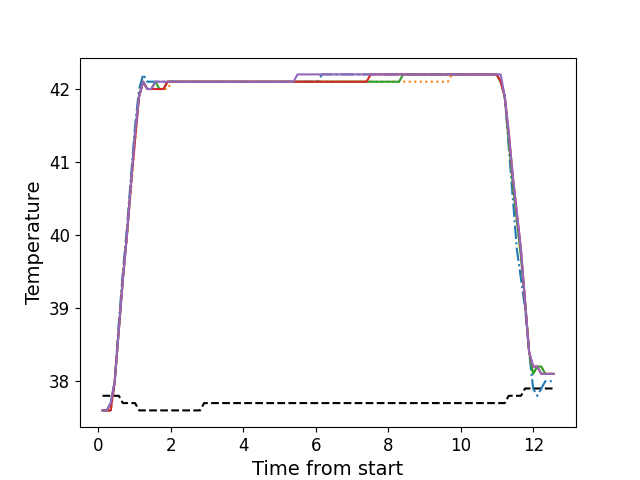

The table this chart was drawn from, first rows:
, times, neutral, z1, z2, z3, z4, z5
0, 0.1166, 37.8, 37.6, 37.6, 37.6, 37.6, 37.6
1, 0.2292, 37.8, 37.6, 37.6, 37.6, 37.6, 37.6
2, 0.3409, 37.8, 37.6, 37.6, 37.7, 37.6, 37.7
3, 0.4535, 37.8, 38.0, 38.0, 38.0, 38.0, 38.0
4, 0.5651, 37.8, 38.8, 38.7, 38.7, 38.7, 38.7
5, 0.6777, 37.7, 39.5, 39.4, 39.4, 39.4, 39.4
6, 0.7894, 37.7, 40.1, 40.0, 40.0, 40.0, 40.0
7, 0.901, 37.7, 40.8, 40.6, 40.7, 40.7, 40.7
8, 1.014, 37.7, 41.5, 41.3, 41.4, 41.3, 41.4
9, 1.125, 37.6, 42.0, 41.9, 41.9, 41.9, 41.9
10, 1.238, 37.6, 42.2, 42.1, 42.1, 42.1, 42.1
11, 1.349, 37.6, 42.1, 42.0, 42.0, 42.0, 42.0
12, 1.462, 37.6, 42.1, 42.0, 42.0, 42.0, 42.0
13, 1.574, 37.6, 42.1, 42.0, 42.1, 42.0, 42.1
14, 1.686, 37.6, 42.1, 42.0, 42.0, 42.0, 42.1
15, 1.798, 37.6, 42.1, 42.0, 42.0, 42.0, 42.1
16, 1.911, 37.6, 42.1, 42.0, 42.1, 42.1, 42.1
17, 2.022, 37.6, 42.1, 42.1, 42.1, 42.1, 42.1
18, 2.134, 37.6, 42.1, 42.1, 42.1, 42.1, 42.1
19, 2.246, 37.6, 42.1, 42.1, 42.1, 42.1, 42.1
20, 2.358, 37.6, 42.1, 42.1, 42.1, 42.1, 42.1
21, 2.47, 37.6, 42.1, 42.1, 42.1, 42.1, 42.1
22, 2.583, 37.6, 42.1, 42.1, 42.1, 42.1, 42.1
23, 2.695, 37.6, 42.1, 42.1, 42.1, 42.1, 42.1
24, 2.806, 37.6, 42.1, 42.1, 42.1, 42.1, 42.1
25, 2.919, 37.7, 42.1, 42.1, 42.1, 42.1, 42.1
26, 3.031, 37.7, 42.1, 42.1, 42.1, 42.1, 42.1
27, 3.143, 37.7, 42.1, 42.1, 42.1, 42.1, 42.1
28, 3.255, 37.7, 42.1, 42.1, 42.1, 42.1, 42.1
29, 3.366, 37.7, 42.1, 42.1, 42.1, 42.1, 42.1
30, 3.479, 37.7, 42.1, 42.1, 42.1, 42.1, 42.1
31, 3.591, 37.7, 42.1, 42.1, 42.1, 42.1, 42.1
32, 3.703, 37.7, 42.1, 42.1, 42.1, 42.1, 42.1
33, 3.815, 37.7, 42.1, 42.1, 42.1, 42.1, 42.1
34, 3.928, 37.7, 42.1, 42.1, 42.1, 42.1, 42.1
35, 4.039, 37.7, 42.1, 42.1, 42.1, 42.1, 42.1
36, 4.152, 37.7, 42.1, 42.1, 42.1, 42.1, 42.1
37, 4.263, 37.7, 42.1, 42.1, 42.1, 42.1, 42.1
38, 4.376, 37.7, 42.1, 42.1, 42.1, 42.1, 42.1
39, 4.488, 37.7, 42.1, 42.1, 42.1, 42.1, 42.1
40, 4.599, 37.7, 42.1, 42.1, 42.1, 42.1, 42.1
41, 4.712, 37.7, 42.1, 42.1, 42.1, 42.1, 42.1
42, 4.824, 37.7, 42.1, 42.1, 42.1, 42.1, 42.1
43, 4.936, 37.7, 42.1, 42.1, 42.1, 42.1, 42.1
44, 5.048, 37.7, 42.1, 42.1, 42.1, 42.1, 42.1
45, 5.16, 37.7, 42.1, 42.1, 42.1, 42.1, 42.1
46, 5.273, 37.7, 42.1, 42.1, 42.1, 42.1, 42.1
47, 5.384, 37.7, 42.1, 42.1, 42.1, 42.1, 42.1
48, 5.497, 37.7, 42.1, 42.1, 42.1, 42.1, 42.2
49, 5.608, 37.7, 42.1, 42.1, 42.1, 42.1, 42.2
50, 5.72, 37.7, 42.1, 42.1, 42.1, 42.1, 42.2
51, 5.833, 37.7, 42.1, 42.1, 42.1, 42.1, 42.2
52, 5.944, 37.7, 42.1, 42.1, 42.1, 42.1, 42.2
53, 6.056, 37.7, 42.1, 42.1, 42.1, 42.1, 42.2
54, 6.168, 37.7, 42.2, 42.1, 42.1, 42.1, 42.2
55, 6.281, 37.7, 42.2, 42.1, 42.1, 42.1, 42.2
56, 6.393, 37.7, 42.2, 42.1, 42.1, 42.1, 42.2
57, 6.505, 37.7, 42.2, 42.1, 42.1, 42.1, 42.2
58, 6.617, 37.7, 42.2, 42.1, 42.1, 42.1, 42.2
59, 6.729, 37.7, 42.2, 42.1, 42.1, 42.1, 42.2
... 52 more rows
